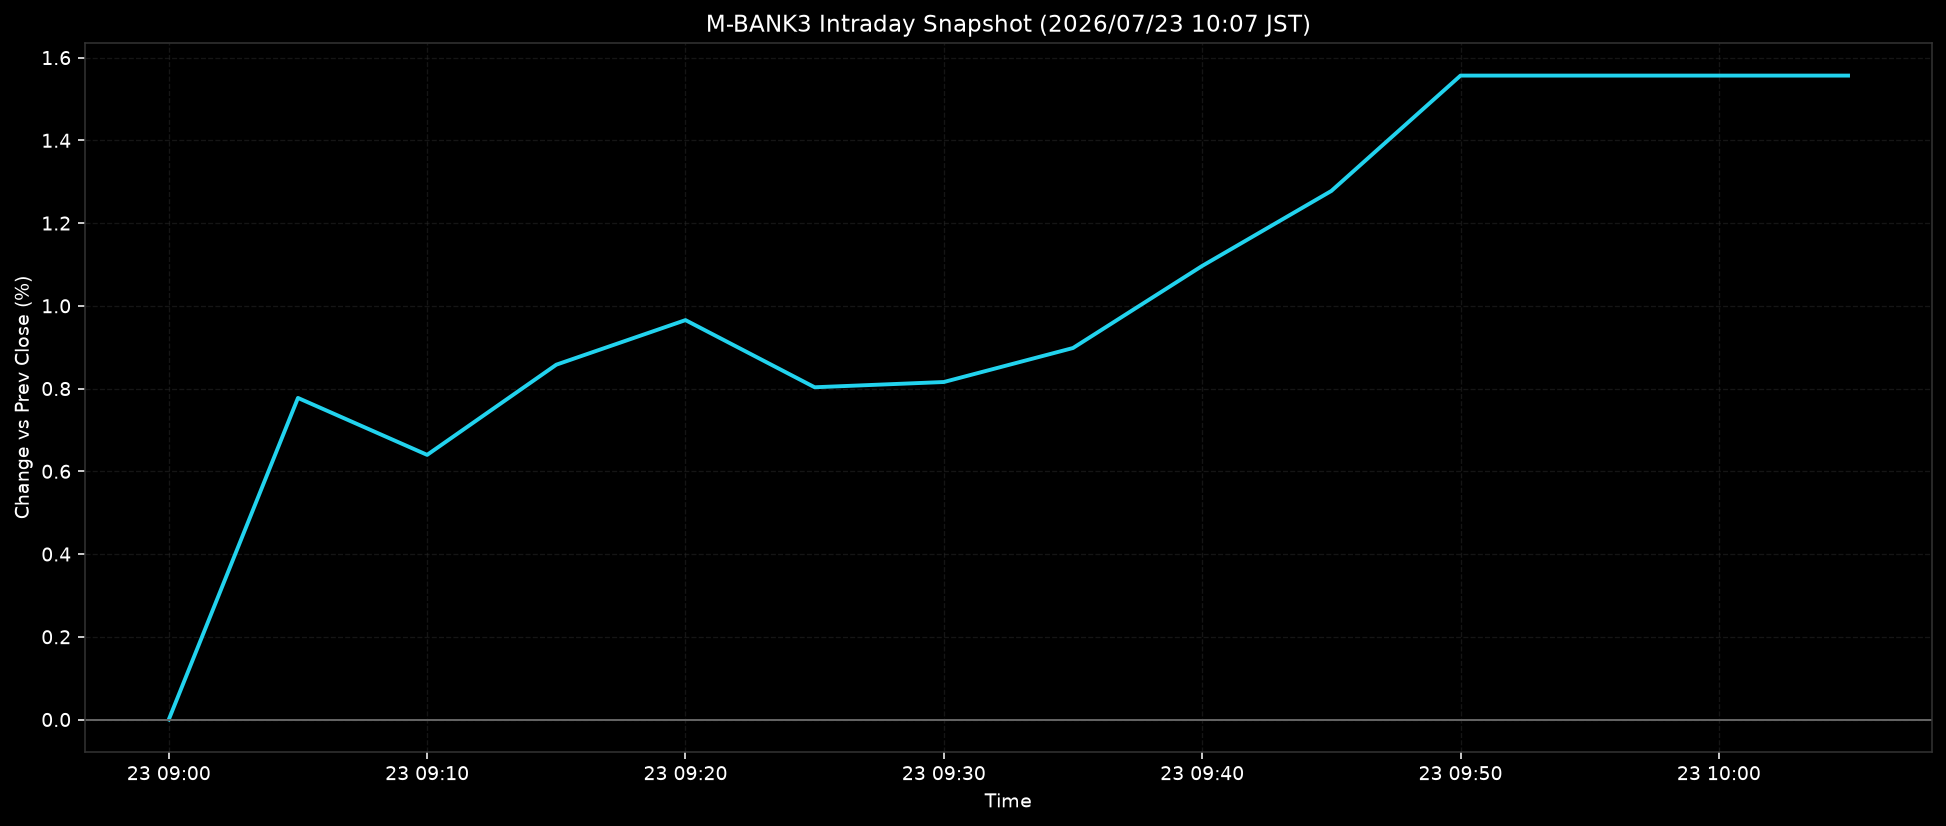

Source data for this figure (header and first rows):
ts, pct
2026-07-23T09:00:00+0900, 0.0
2026-07-23T09:05:00+0900, 0.7773
2026-07-23T09:10:00+0900, 0.6397
2026-07-23T09:15:00+0900, 0.8577
2026-07-23T09:20:00+0900, 0.9655
2026-07-23T09:25:00+0900, 0.8031
2026-07-23T09:30:00+0900, 0.8158
2026-07-23T09:35:00+0900, 0.898
2026-07-23T09:40:00+0900, 1.097
2026-07-23T09:45:00+0900, 1.278
2026-07-23T09:50:00+0900, 1.556
2026-07-23T09:55:00+0900, 1.556
2026-07-23T10:00:00+0900, 1.556
2026-07-23T10:05:00+0900, 1.556
